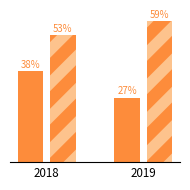

Reproduce this figure in Python. (Note: this script raises an exception after producing the figure.)
import numpy as np
import matplotlib.pyplot as plt

cmap = plt.get_cmap("Oranges")
color1, color2 = cmap(0.3), cmap(0.5)

plt.rcParams['hatch.color'] = color1
plt.rcParams['hatch.linewidth'] = 8

fig = plt.figure(figsize=(2, 2))
ax = plt.subplot()
np.random.seed(123)

x1, y1 = 3*np.arange(2), np.random.randint(25, 50, 2)
x2, y2 = x1+1, np.random.randint(25, 75, 2)

ax.bar(x1, y1, color=color2)
for i in range(len(x1)):
    plt.annotate("%d%%" % y1[i], (x1[i], y1[i]), xytext=(0, 1),
                 fontsize="x-small", color=color2,
                 textcoords="offset points", va="bottom", ha="center")

ax.bar(x2, y2, color=color2, hatch="/" )
for i in range(len(x2)):
    plt.annotate("%d%%" % y2[i], (x2[i], y2[i]), xytext=(0, 1),
                 fontsize="x-small", color=color2,
                 textcoords="offset points", va="bottom", ha="center")

ax.set_yticks([])
ax.set_xticks(0.5+np.arange(0, 6, 3))
ax.set_xticklabels(["2018", "2019"])
ax.tick_params('x', length=0, labelsize="small", which='major')

ax.spines['right'].set_visible(False)
ax.spines['left'].set_visible(False)
ax.spines['top'].set_visible(False)

plt.tight_layout()
plt.savefig("../figures/tip-hatched.pdf")
# plt.show()
